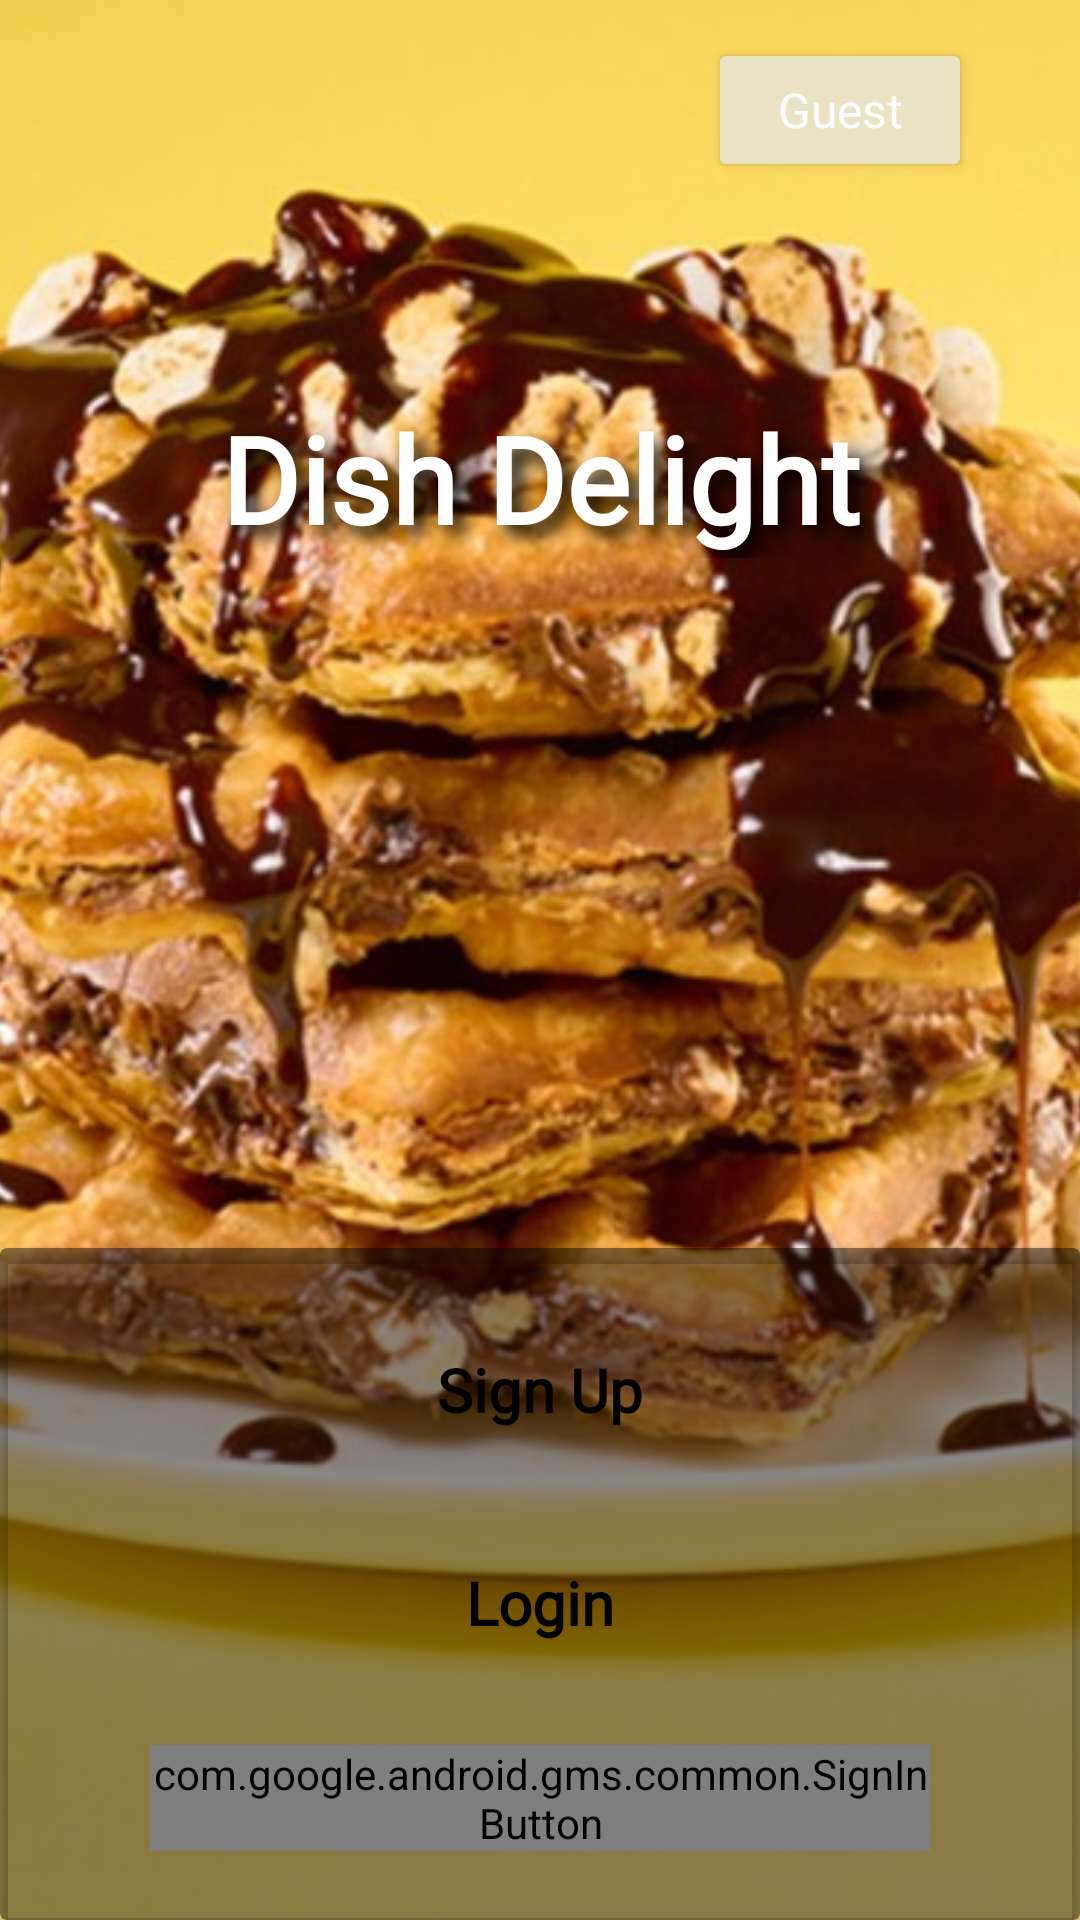

Write the Android layout XML for this screen, with the resource values it uses.
<!-- AndroidManifest.xml: application theme Theme.FoodPlanner -->
<!-- res/layout/activity_start_screen.xml -->
<?xml version="1.0" encoding="utf-8"?>
<androidx.constraintlayout.widget.ConstraintLayout
    xmlns:android="http://schemas.android.com/apk/res/android"
    xmlns:app="http://schemas.android.com/apk/res-auto"
    xmlns:tools="http://schemas.android.com/tools"
    android:layout_width="match_parent"
    android:layout_height="match_parent"
    tools:context=".view.StartScreenActivity">

    <ImageView
        android:layout_width="fill_parent"
        android:layout_height="fill_parent"
        android:contentDescription="@string/content_description_pancakes"
        android:scaleType="centerCrop"
        android:src="@drawable/starter_background"
        app:layout_constraintStart_toStartOf="parent"
        app:layout_constraintTop_toTopOf="parent" />

    <TextView
        android:layout_width="0dp"
        android:layout_height="wrap_content"
        android:layout_marginTop="72dp"
        android:fontFamily="@font/itim_regular"
        android:gravity="center"
        android:text="@string/app_name"
        android:textColor="@color/white"
        android:shadowColor="@color/black_text"
        android:shadowDx="10"
        android:shadowDy="10"
        android:shadowRadius="15"
        android:textSize="40sp"
        android:textStyle="bold"
        app:layout_constraintEnd_toStartOf="@+id/guideline_right"
        app:layout_constraintHorizontal_bias="0.0"
        app:layout_constraintStart_toStartOf="@+id/guideline_left"
        app:layout_constraintTop_toBottomOf="@+id/btn_start_skip" />

    <Button
        android:id="@+id/btn_start_skip"
        android:layout_width="0dp"
        android:layout_height="wrap_content"
        android:text="@string/guest"
        style="@style/GuestButton"
        android:backgroundTint="#33C1E1C1"
        android:textColor="@color/white"
        android:textSize="16sp"
        android:fontFamily="@font/itim_regular"
        app:layout_constraintEnd_toStartOf="@+id/guideline_right"
        app:layout_constraintTop_toTopOf="@+id/guideline_top" />


    <androidx.constraintlayout.widget.Guideline
        android:id="@+id/guideline_middle"
        android:layout_width="wrap_content"
        android:layout_height="wrap_content"
        android:orientation="horizontal"
        app:layout_constraintGuide_percent="0.65" />

    <androidx.constraintlayout.widget.Guideline
        android:id="@+id/guideline_top"
        android:layout_width="wrap_content"
        android:layout_height="wrap_content"
        android:orientation="horizontal"
        app:layout_constraintGuide_percent="0.02" />

    <androidx.constraintlayout.widget.Guideline
        android:id="@+id/guideline_bottom"
        android:layout_width="wrap_content"
        android:layout_height="wrap_content"
        android:orientation="horizontal"
        app:layout_constraintGuide_percent="0.98" />

    <androidx.constraintlayout.widget.Guideline
        android:id="@+id/guideline_left"
        android:layout_width="wrap_content"
        android:layout_height="wrap_content"
        android:orientation="vertical"
        app:layout_constraintGuide_percent="0.1" />

    <androidx.constraintlayout.widget.Guideline
        android:id="@+id/guideline_right"
        android:layout_width="wrap_content"
        android:layout_height="wrap_content"
        android:orientation="vertical"
        app:layout_constraintGuide_percent="0.9" />

    <androidx.cardview.widget.CardView

        android:layout_width="0dp"
        android:layout_height="0dp"
        app:layout_constraintTop_toBottomOf="@id/guideline_middle"
        app:layout_constraintStart_toStartOf="parent"
        app:layout_constraintEnd_toEndOf="parent"
        app:layout_constraintBottom_toBottomOf="parent"
        android:backgroundTint="#75000000">

        <androidx.constraintlayout.widget.ConstraintLayout
            android:layout_width="match_parent"
            android:layout_height="match_parent"
            >

            <Button
                android:id="@+id/btn_start_signup"
                android:layout_width="0dp"
                android:layout_height="wrap_content"
                android:layout_marginStart="50dp"
                android:layout_marginEnd="50dp"
                style="@style/buttons"
                android:background="@drawable/rounded_background"
                android:text="@string/sign_up"
                app:layout_constraintBottom_toTopOf="@+id/btn_start_login"
                app:layout_constraintEnd_toEndOf="parent"
                app:layout_constraintHorizontal_bias="0.5"
                app:layout_constraintStart_toStartOf="parent"
                app:layout_constraintTop_toTopOf="parent" />

            <Button
                android:id="@+id/btn_start_login"
                android:layout_width="0dp"
                android:layout_height="wrap_content"
                android:text="@string/login"
                android:layout_marginStart="50dp"
                android:layout_marginEnd="50dp"
                style="@style/buttons"
                android:background="@drawable/rounded_background"
                app:layout_constraintBottom_toTopOf="@+id/btn_start_google"
                app:layout_constraintEnd_toEndOf="parent"
                app:layout_constraintHorizontal_bias="0.5"
                app:layout_constraintStart_toStartOf="parent"
                app:layout_constraintTop_toBottomOf="@+id/btn_start_signup" />

            <com.google.android.gms.common.SignInButton
                android:id="@+id/btn_start_google"
                android:layout_width="0dp"
                android:layout_height="wrap_content"
                android:layout_centerInParent="true"
                android:layout_marginStart="50dp"
                android:layout_marginEnd="50dp"
                app:layout_constraintBottom_toBottomOf="parent"
                app:layout_constraintEnd_toEndOf="parent"
                app:layout_constraintHorizontal_bias="0.0"
                app:layout_constraintStart_toStartOf="parent"
                app:layout_constraintTop_toBottomOf="@+id/btn_start_login" />

        </androidx.constraintlayout.widget.ConstraintLayout>

    </androidx.cardview.widget.CardView>
</androidx.constraintlayout.widget.ConstraintLayout>
<!-- resources referenced by this layout -->
<resources>
  <color name="black_text">#FF000000</color>
  <color name="white">#FFFFFFFF</color>
  <!-- drawable starter_background: jpg bitmap (drawable, 88916 bytes) -->
  <string name="app_name">Dish Delight</string>
  <string name="content_description_pancakes">Pancakes Background</string>
  <string name="guest">Guest</string>
  <string name="login">Login</string>
  <string name="sign_up">Sign Up</string>
  <style name="GuestButton">
          <item name="backgroundTint">#EAE4C5</item>
          <item name="android:textColor">@color/black</item>
          <item name="android:textSize">20sp</item>
          <item name="fontFamily">@font/itim_regular</item>
          <item name="textAllCaps">false</item>
      </style>
  <style name="buttons">
          <item name="backgroundTint">@color/white</item>
          <item name="android:textColor">@color/black</item>
          <item name="android:textSize">20sp</item>
          <item name="android:textStyle">bold</item>
          <item name="android:textAlignment">center</item>
          <item name="fontFamily">@font/itim_regular</item>
          <item name="textAllCaps">false</item>
          <item name="android:layout_marginStart">25dp</item>
          <item name="android:layout_marginEnd">25dp</item>
      </style>
  <style name="Theme.FoodPlanner" parent="Theme.MaterialComponents.DayNight.NoActionBar">
          
          <item name="colorPrimary">@color/purple_500</item>
          <item name="colorPrimaryVariant">@color/purple_700</item>
          <item name="colorOnPrimary">@color/white</item>
          
          <item name="colorSecondary">@color/teal_200</item>
          <item name="colorSecondaryVariant">@color/teal_700</item>
          <item name="colorOnSecondary">@color/black</item>
          
          <item name="android:statusBarColor">@color/orange</item>
          
      </style>
  <color name="black">#FF000000</color>
  <color name="purple_500">#FF6200EE</color>
  <color name="purple_700">#FF3700B3</color>
  <color name="teal_200">#FF03DAC5</color>
  <color name="teal_700">#FF018786</color>
  <color name="orange">#FAE198</color>
</resources>
